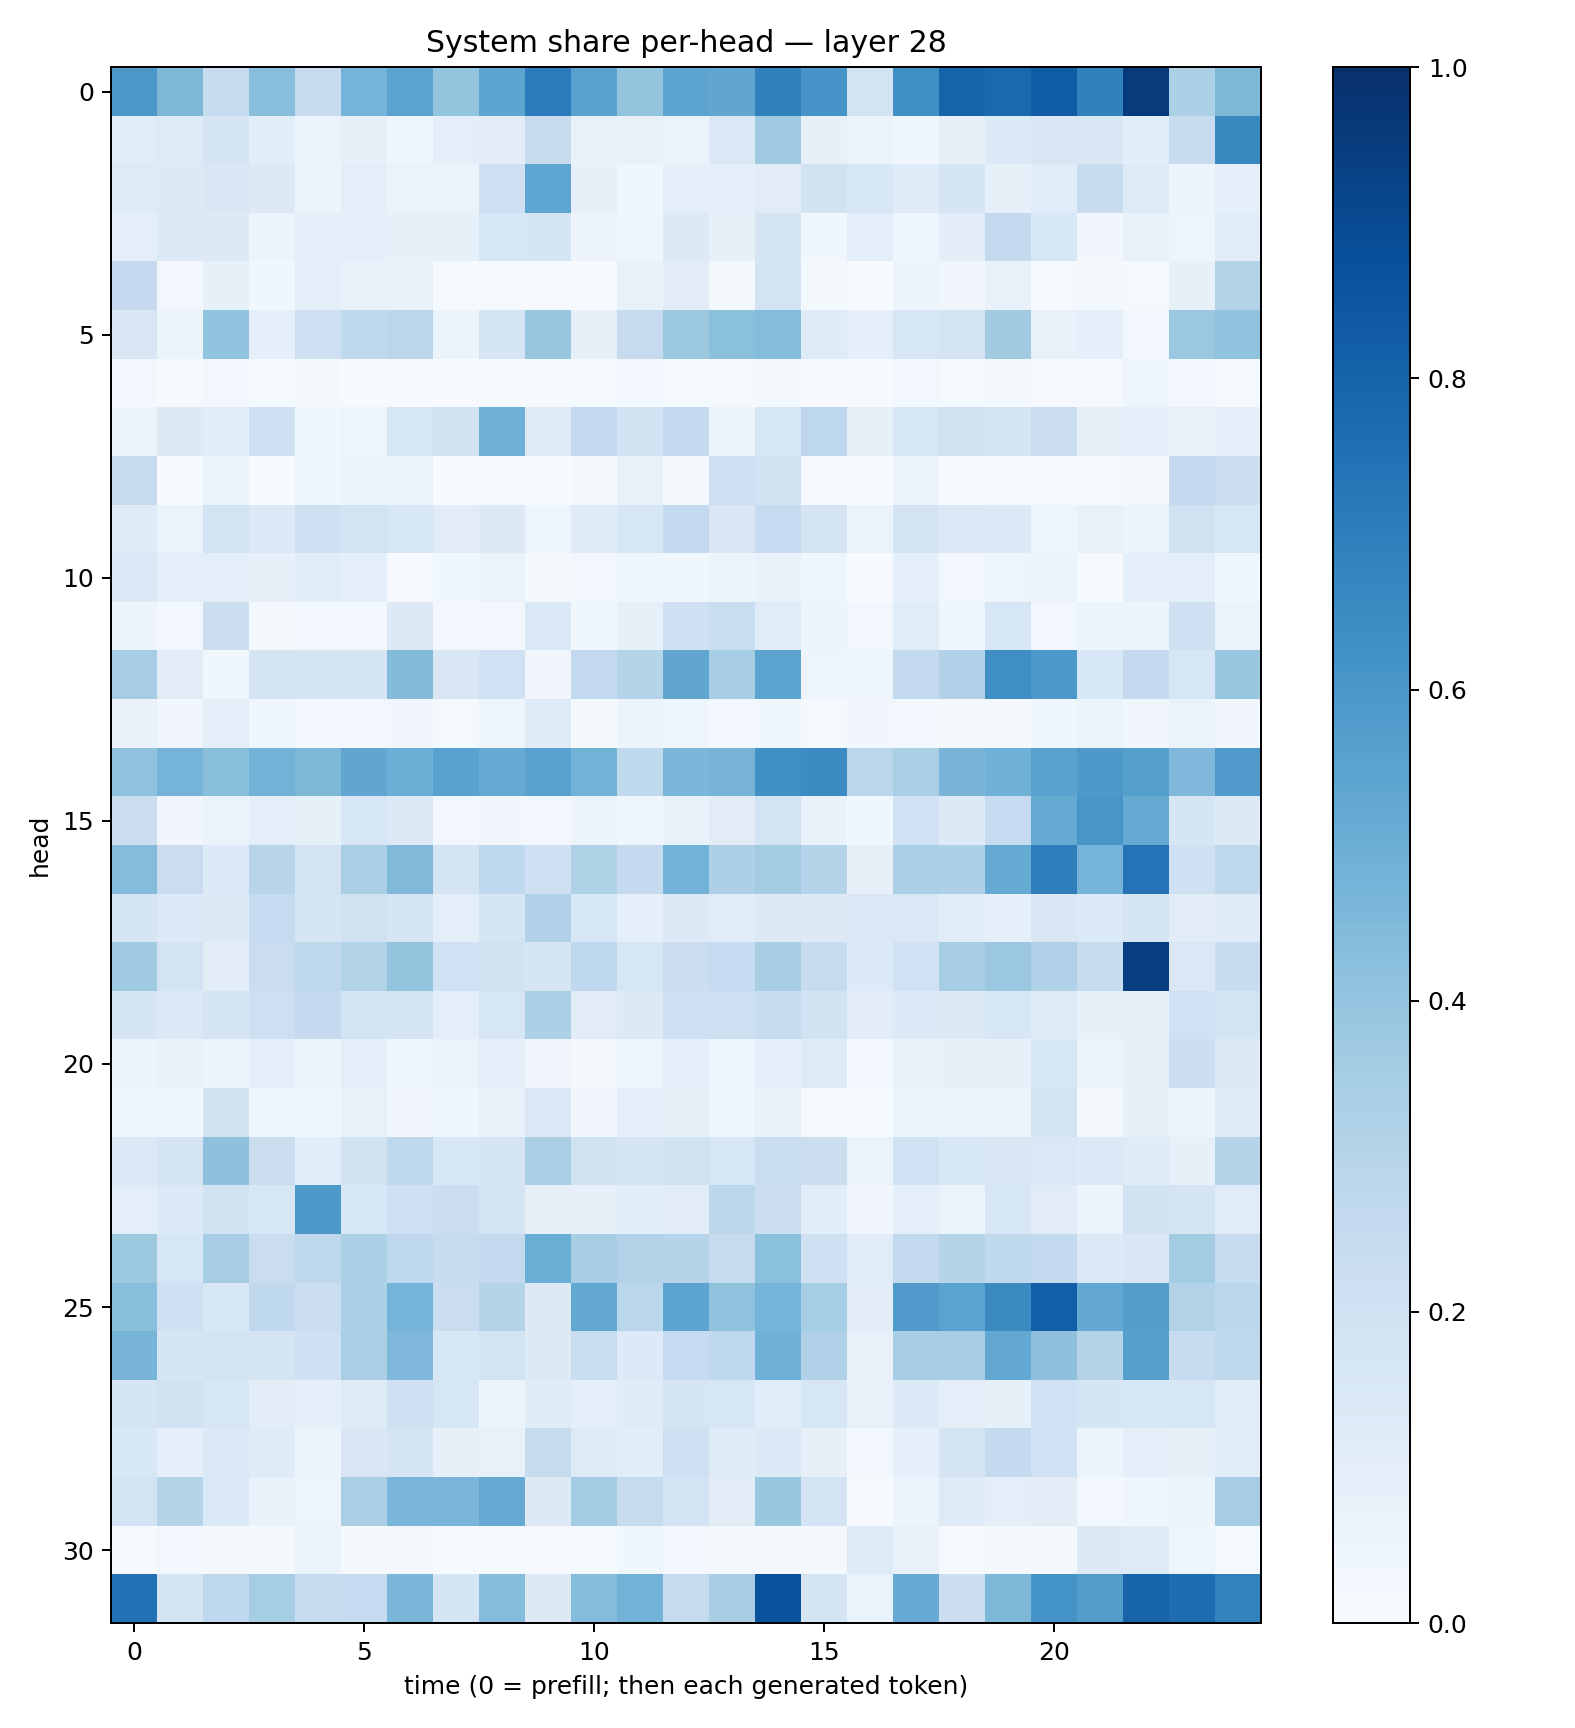

The table this chart was drawn from, first rows:
0.59584576, 0.45380506, 0.23804212, 0.42724085, 0.23449661, 0.47532335, 0.5483885, 0.40166798, 0.5414163, 0.70595026, 0.55221003, 0.4013749, 0.5403282, 0.5348379, 0.68499607, 0.6081736, 0.18578285, 0.6304087, 0.79846454, 0.78131336, 0.8249799, 0.68552065, 0.9565887, 0.32885218
0.1172, 0.1213, 0.1679, 0.109, 0.0586, 0.08191, 0.03909, 0.0971, 0.1099, 0.2432, 0.07339, 0.07287, 0.06301, 0.1409, 0.3697, 0.0795, 0.0605, 0.04041, 0.08, 0.1352, 0.1494, 0.1508, 0.1061, 0.2382
0.1228, 0.1278, 0.15, 0.1274, 0.05452, 0.09834, 0.06532, 0.06339, 0.2113, 0.5365, 0.07927, 0.03684, 0.09493, 0.08655, 0.1118, 0.1879, 0.1551, 0.1182, 0.1642, 0.08439, 0.1163, 0.2392, 0.1229, 0.06206
0.09777, 0.1253, 0.1307, 0.0573, 0.09333, 0.08833, 0.08051, 0.0827, 0.1572, 0.1704, 0.05585, 0.04642, 0.1254, 0.0825, 0.1658, 0.03732, 0.09831, 0.04153, 0.1049, 0.2588, 0.1532, 0.03315, 0.07454, 0.04956
0.2533, 0.02946, 0.08288, 0.03817, 0.09043, 0.06968, 0.07081, 0.01199, 0.009946, 0.01447, 0.006814, 0.07629, 0.1047, 0.02069, 0.1833, 0.01595, 0.005267, 0.06235, 0.03304, 0.0741, 0.01067, 0.02274, 0.008518, 0.07981
0.1493, 0.05428, 0.403, 0.0909, 0.2074, 0.265, 0.285, 0.06175, 0.1717, 0.3902, 0.07986, 0.2424, 0.3783, 0.4194, 0.4365, 0.1206, 0.09134, 0.1609, 0.1739, 0.3609, 0.07756, 0.08734, 0.03043, 0.382
0.02487, 0.009003, 0.02997, 0.0119, 0.01961, 0.006592, 0.008385, 0.005766, 0.00537, 0.01497, 0.01324, 0.02448, 0.01298, 0.01197, 0.01708, 0.004177, 0.004656, 0.02809, 0.01528, 0.01734, 0.01062, 0.015, 0.04914, 0.03047
0.05249, 0.1284, 0.1093, 0.2062, 0.03591, 0.04866, 0.1626, 0.19, 0.4879, 0.1244, 0.2535, 0.1912, 0.2523, 0.05965, 0.1588, 0.2764, 0.08311, 0.1596, 0.198, 0.1705, 0.2294, 0.08118, 0.08724, 0.07225
0.2446, 0.01138, 0.05919, 0.00748, 0.04686, 0.05939, 0.05099, 0.002716, 0.00923, 0.006549, 0.01814, 0.07168, 0.01816, 0.2127, 0.1878, 0.01086, 0.01089, 0.05453, 0.009975, 0.01063, 0.004938, 0.007989, 0.0182, 0.2532
0.1199, 0.0632, 0.1851, 0.1372, 0.2064, 0.1847, 0.1603, 0.1126, 0.1311, 0.05065, 0.1201, 0.1593, 0.2572, 0.1488, 0.247, 0.1757, 0.06395, 0.1832, 0.1461, 0.135, 0.04633, 0.07377, 0.05093, 0.197
0.1442, 0.08602, 0.09429, 0.07936, 0.117, 0.08702, 0.006363, 0.0355, 0.06631, 0.01836, 0.02719, 0.04343, 0.03802, 0.05439, 0.06847, 0.04486, 0.00452, 0.09332, 0.02778, 0.04935, 0.0587, 0.0093, 0.08658, 0.09711
0.05775, 0.02703, 0.22, 0.02312, 0.03058, 0.0301, 0.1261, 0.0297, 0.03039, 0.1408, 0.03729, 0.0857, 0.2094, 0.233, 0.1146, 0.06139, 0.03094, 0.1154, 0.04425, 0.1578, 0.02805, 0.05256, 0.05969, 0.2062
0.3509, 0.1101, 0.03801, 0.1777, 0.1652, 0.1692, 0.4384, 0.152, 0.2014, 0.03282, 0.2613, 0.3004, 0.5327, 0.3507, 0.5445, 0.04725, 0.04515, 0.2587, 0.3193, 0.6343, 0.5944, 0.1523, 0.2529, 0.1566
0.06721, 0.03435, 0.09685, 0.04026, 0.02577, 0.02671, 0.03129, 0.01418, 0.04091, 0.1205, 0.02185, 0.05554, 0.04259, 0.02547, 0.03637, 0.01363, 0.03341, 0.02893, 0.02126, 0.02196, 0.03516, 0.05393, 0.03307, 0.06362
0.4081, 0.4732, 0.4228, 0.4788, 0.4544, 0.5338, 0.4994, 0.5529, 0.513, 0.5539, 0.4779, 0.2642, 0.4584, 0.4698, 0.6289, 0.6447, 0.2873, 0.3384, 0.4672, 0.4871, 0.5511, 0.5909, 0.5636, 0.4519
0.2209, 0.0337, 0.0646, 0.09942, 0.08471, 0.1627, 0.1266, 0.02733, 0.03455, 0.02535, 0.05843, 0.04392, 0.06751, 0.1108, 0.1866, 0.06704, 0.03821, 0.2007, 0.1299, 0.2478, 0.5174, 0.6047, 0.5165, 0.1699
0.4358, 0.2288, 0.1328, 0.2941, 0.1816, 0.3393, 0.4477, 0.1764, 0.269, 0.2088, 0.3215, 0.2527, 0.4803, 0.3249, 0.3564, 0.3033, 0.0814, 0.3354, 0.3252, 0.5179, 0.6966, 0.474, 0.7394, 0.2053
0.1672, 0.1354, 0.1316, 0.2467, 0.1696, 0.1973, 0.1683, 0.09614, 0.1661, 0.3197, 0.1536, 0.08597, 0.1254, 0.1139, 0.1293, 0.1318, 0.1474, 0.1423, 0.1152, 0.09127, 0.15, 0.1331, 0.1667, 0.1108
0.3691, 0.18, 0.1034, 0.2286, 0.2715, 0.3159, 0.4015, 0.1998, 0.1923, 0.1702, 0.2678, 0.1569, 0.2221, 0.2469, 0.3421, 0.2352, 0.1358, 0.2008, 0.3484, 0.3811, 0.3173, 0.2381, 0.9411, 0.1437
0.1676, 0.1386, 0.1727, 0.2111, 0.2532, 0.1861, 0.1783, 0.09578, 0.1596, 0.3319, 0.1107, 0.1312, 0.2096, 0.2125, 0.2353, 0.1912, 0.1025, 0.1332, 0.1267, 0.1581, 0.1229, 0.08479, 0.08504, 0.2024
0.05601, 0.06918, 0.05214, 0.08991, 0.05081, 0.09867, 0.04441, 0.06592, 0.09807, 0.03402, 0.02079, 0.04864, 0.08835, 0.04692, 0.08667, 0.1228, 0.02577, 0.07072, 0.07931, 0.08121, 0.1562, 0.05891, 0.0809, 0.2189
0.04264, 0.03622, 0.1949, 0.03967, 0.04288, 0.07412, 0.03204, 0.04438, 0.07264, 0.142, 0.03403, 0.09042, 0.08013, 0.04338, 0.07789, 0.01551, 0.01267, 0.05298, 0.05199, 0.05526, 0.1857, 0.01837, 0.08403, 0.05123
0.138, 0.1752, 0.4126, 0.2231, 0.106, 0.1904, 0.2689, 0.1531, 0.1719, 0.3386, 0.1961, 0.1701, 0.1955, 0.1582, 0.2342, 0.2202, 0.06635, 0.1995, 0.1538, 0.1502, 0.1425, 0.1366, 0.1196, 0.07924
0.101, 0.1349, 0.1921, 0.158, 0.5903, 0.1559, 0.2093, 0.2263, 0.1774, 0.0809, 0.08143, 0.1061, 0.1118, 0.2779, 0.2218, 0.1057, 0.03148, 0.0931, 0.06397, 0.1635, 0.1107, 0.05559, 0.1886, 0.1768
0.3772, 0.1628, 0.3494, 0.2277, 0.2661, 0.332, 0.2767, 0.2366, 0.2561, 0.5006, 0.3461, 0.31, 0.3014, 0.2425, 0.4214, 0.2104, 0.1164, 0.2615, 0.2998, 0.2702, 0.2559, 0.1393, 0.1518, 0.3587
0.4232, 0.2099, 0.1525, 0.2628, 0.2226, 0.3294, 0.4741, 0.2268, 0.303, 0.1295, 0.5237, 0.2873, 0.5411, 0.4071, 0.4731, 0.3546, 0.1049, 0.5807, 0.5485, 0.6519, 0.8166, 0.5261, 0.5682, 0.3161
0.4713, 0.1696, 0.1727, 0.1684, 0.2099, 0.3385, 0.4495, 0.1555, 0.1875, 0.1286, 0.2317, 0.1337, 0.249, 0.2677, 0.4888, 0.317, 0.07365, 0.3449, 0.3481, 0.5267, 0.4124, 0.3055, 0.5608, 0.2381
0.1656, 0.1912, 0.1568, 0.1016, 0.08666, 0.1225, 0.2087, 0.1637, 0.05524, 0.1202, 0.08607, 0.1204, 0.1692, 0.1581, 0.1163, 0.1628, 0.07623, 0.1365, 0.1002, 0.08361, 0.1998, 0.1711, 0.1598, 0.16
0.1554, 0.08777, 0.1377, 0.1182, 0.06211, 0.1522, 0.168, 0.07913, 0.07634, 0.2448, 0.124, 0.1074, 0.2091, 0.119, 0.1355, 0.07916, 0.0288, 0.09258, 0.1747, 0.2561, 0.2031, 0.06125, 0.09883, 0.08231
0.18, 0.3045, 0.1399, 0.06759, 0.04903, 0.3373, 0.4632, 0.4643, 0.5133, 0.1314, 0.3572, 0.2435, 0.184, 0.1115, 0.3894, 0.1809, 0.008361, 0.06196, 0.1217, 0.1005, 0.1126, 0.02455, 0.04189, 0.05372
0.01354, 0.02642, 0.0182, 0.02279, 0.06586, 0.02066, 0.01711, 0.006861, 0.0128, 0.01156, 0.01304, 0.03821, 0.03056, 0.02019, 0.0174, 0.01676, 0.1206, 0.07767, 0.01102, 0.02192, 0.01615, 0.1308, 0.1233, 0.04389
0.7438, 0.1761, 0.2687, 0.3533, 0.2387, 0.2467, 0.4646, 0.1671, 0.435, 0.1305, 0.434, 0.48, 0.2429, 0.3412, 0.8664, 0.1733, 0.06434, 0.5086, 0.215, 0.4542, 0.6137, 0.571, 0.7984, 0.762
